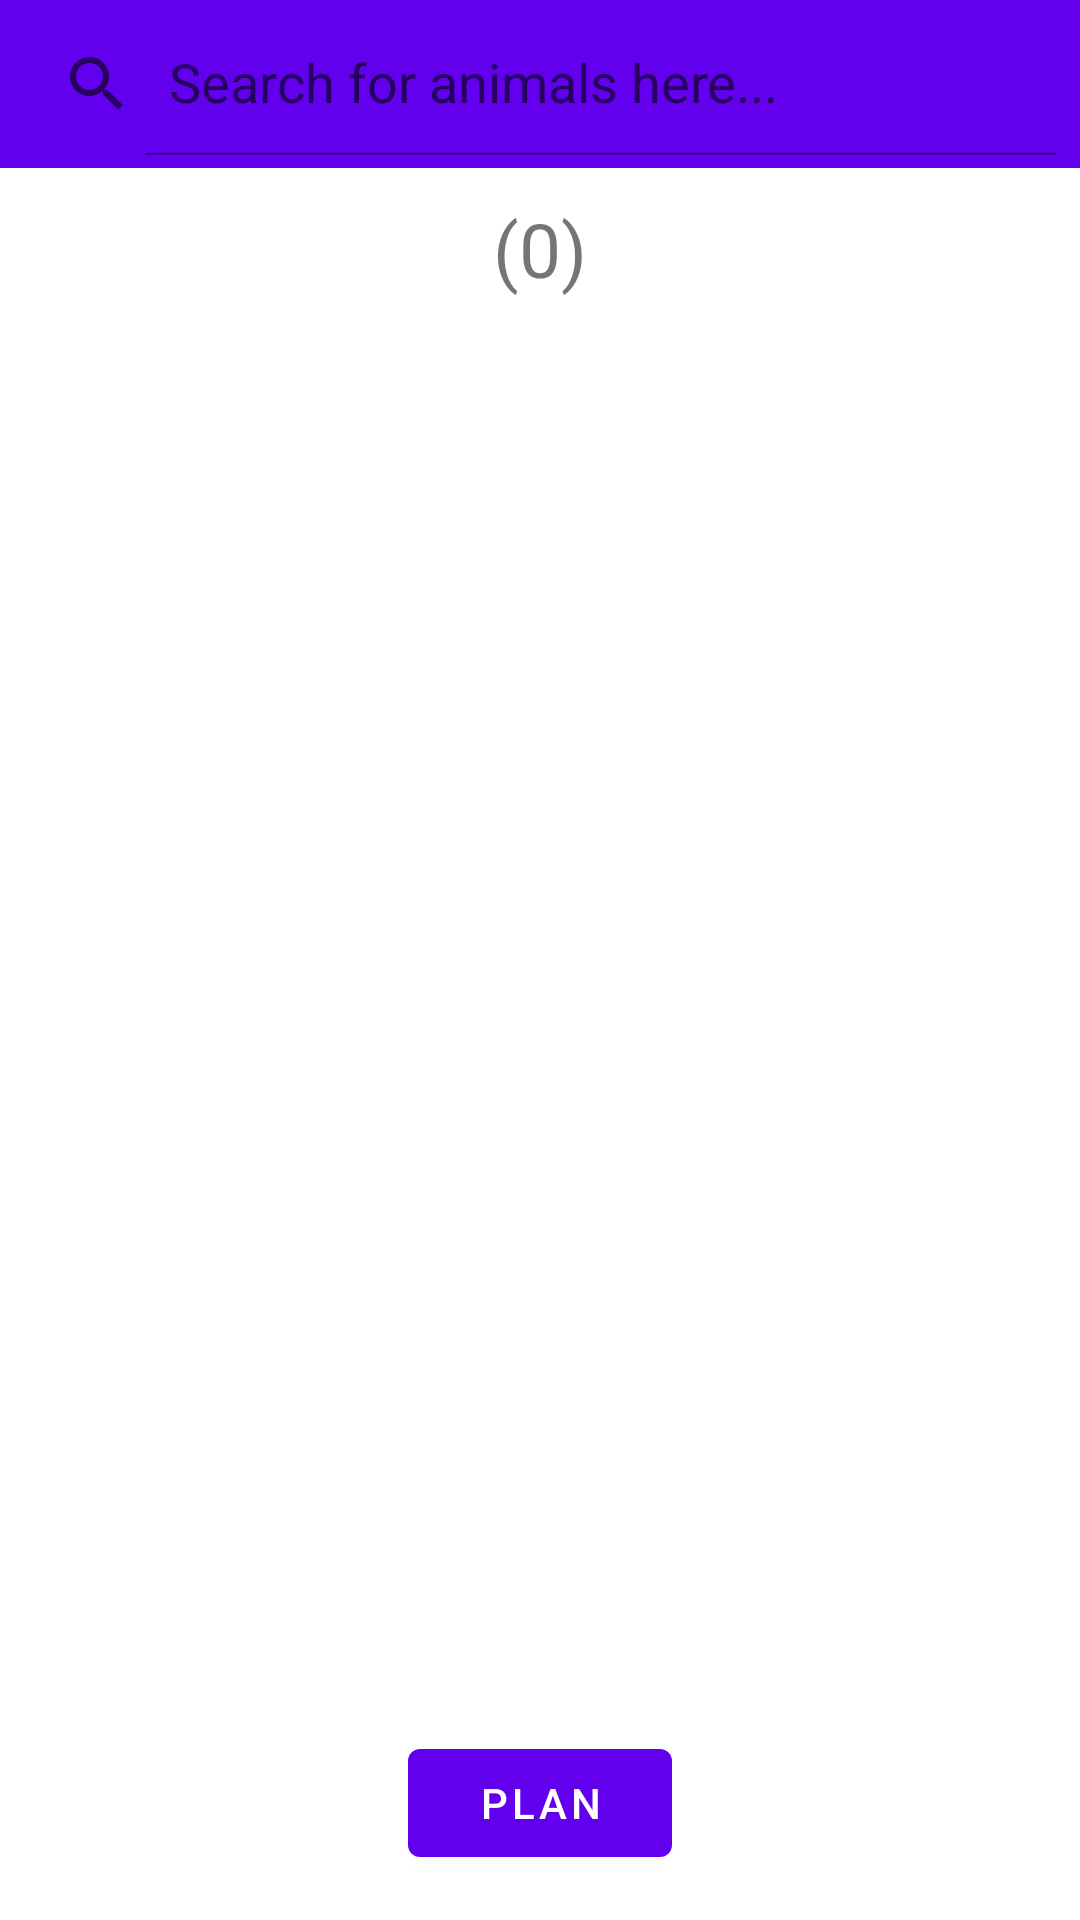

Here is an Android app screen rendered from its layout file. Give the layout XML and the strings, colors and styles it references.
<!-- AndroidManifest.xml: activity theme Theme.ZooSeeker.NoActionBar -->
<!-- res/layout/activity_main.xml -->
<?xml version="1.0" encoding="utf-8"?>
<androidx.constraintlayout.widget.ConstraintLayout xmlns:android="http://schemas.android.com/apk/res/android"
    xmlns:app="http://schemas.android.com/apk/res-auto"
    xmlns:tools="http://schemas.android.com/tools"
    android:layout_width="match_parent"
    android:layout_height="match_parent"
    tools:context=".MainActivity">

    <androidx.appcompat.widget.Toolbar
        android:windowActionBar="true"
        android:id="@+id/fake_searchbar"
        android:layout_width="0dp"
        android:layout_height="wrap_content"
        android:background="?attr/colorPrimary"
        android:minHeight="?attr/actionBarSize"
        app:layout_constraintEnd_toEndOf="parent"
        app:layout_constraintHorizontal_bias="0.0"
        app:layout_constraintStart_toStartOf="parent"
        app:layout_constraintTop_toTopOf="parent"
        app:titleTextColor="@android:color/white">


        <androidx.appcompat.widget.SearchView
            android:id="@+id/fake_search"
            android:layout_width="match_parent"
            android:layout_height="wrap_content"
            android:layout_marginRight="0dp"
            android:layout_marginLeft="0dp"
            android:paddingStart="-16dp"
            app:iconifiedByDefault="false"
            app:queryHint="Search for animals here..."
            >

        </androidx.appcompat.widget.SearchView>
    </androidx.appcompat.widget.Toolbar>

    <TextView
        android:id="@+id/exhibit_count"
        android:layout_width="wrap_content"
        android:layout_height="wrap_content"
        android:layout_marginTop="10dp"
        android:layout_marginBottom="10dp"
        android:gravity="center_vertical"
        android:text="@string/default_exhibit_count"
        android:textSize="25sp"
        app:layout_constraintBottom_toTopOf="@+id/pre_plan_items"
        app:layout_constraintEnd_toEndOf="parent"
        app:layout_constraintStart_toStartOf="parent"
        app:layout_constraintTop_toBottomOf="@+id/fake_searchbar" />

    <androidx.recyclerview.widget.RecyclerView
        android:id="@+id/pre_plan_items"
        android:layout_width="match_parent"
        android:layout_height="0dp"
        app:layout_constraintBottom_toTopOf="@+id/plan_btn"
        app:layout_constraintEnd_toEndOf="parent"
        app:layout_constraintHorizontal_bias="0.0"
        app:layout_constraintStart_toStartOf="parent"
        app:layout_constraintTop_toBottomOf="@+id/exhibit_count"
        app:layout_constraintVertical_bias="0.0" />

    <Button
        android:id="@+id/plan_btn"
        android:layout_width="wrap_content"
        android:layout_height="wrap_content"
        android:layout_marginBottom="15dp"
        android:text="plan"
        android:onClick="onPlanBtnClick"
        app:layout_constraintBottom_toBottomOf="parent"
        app:layout_constraintEnd_toEndOf="parent"
        app:layout_constraintStart_toStartOf="parent" />

</androidx.constraintlayout.widget.ConstraintLayout>
<!-- resources referenced by this layout -->
<resources>
  <string name="default_exhibit_count">(0)</string>
  <style name="Theme.ZooSeeker.NoActionBar" parent="Theme.ZooSeeker">
          
          <item name="windowActionBar">false</item>
          <item name="windowNoTitle">true</item>
      </style>
  <style name="Theme.ZooSeeker" parent="Theme.MaterialComponents.DayNight.DarkActionBar">
          
          <item name="colorPrimary">@color/purple_500</item>
          <item name="colorPrimaryVariant">@color/purple_700</item>
          <item name="colorOnPrimary">@color/white</item>
          
          <item name="colorSecondary">@color/teal_200</item>
          <item name="colorSecondaryVariant">@color/teal_700</item>
          <item name="colorOnSecondary">@color/black</item>
          
          <item name="android:statusBarColor" tools:targetApi="l">?attr/colorPrimaryVariant</item>
          
      </style>
  <!-- not gathered from this repository: default colours our renderer supplied (Android Studio template values) -->
  <color name="purple_500">#FF6200EE</color>
  <color name="purple_700">#FF3700B3</color>
  <color name="teal_200">#FF03DAC5</color>
  <color name="teal_700">#FF018786</color>
  <color name="black">#FF000000</color>
  <color name="white">#FFFFFFFF</color>
</resources>
